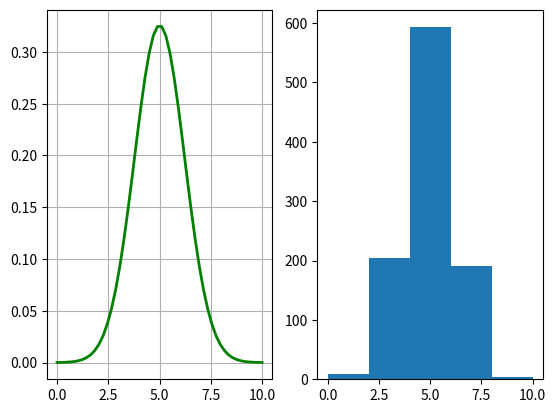
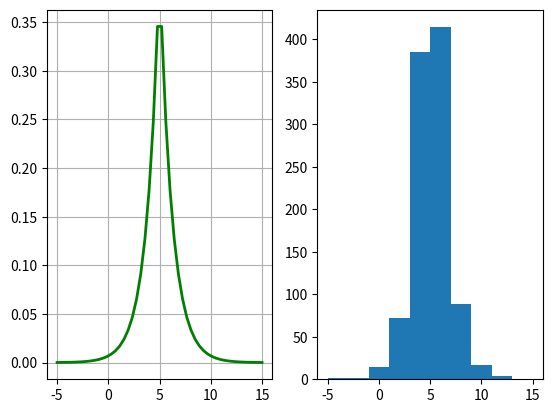
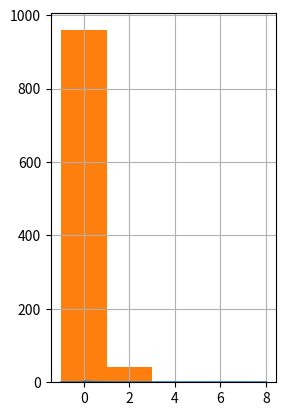

The script that saved these images, in order: (Note: this script raises an exception after producing the figures.)
import math
import numpy as np
import matplotlib.mlab as mlab
import matplotlib.pyplot as plt
from scipy.stats import beta, expon, gamma, laplace, norm

#Aufgabe 4.
#(a) Normal distribution: N (5, 1.5). Plot interval: [0, 10]
plt.figure(1) #第一题
plt.subplot(1, 2, 1) #图一包含1行3列子图，当前画在第一行第一列图上
u = 5  # 均值μ
sig = math.sqrt(1.5)  # 标准差δ
base = 1000
x = np.linspace(0, 10, 50)   # 定义域
y = np.exp(-(x - u) ** 2 / (2 * sig ** 2)) / (math.sqrt(2*math.pi)*sig) # 定义曲线函数
plt.plot(x, y, "g", linewidth=2)    # 加载曲线
plt.grid(True)  # 网格线
plt.show()  # 显示
plt.figure(1)
plt.subplot(1, 2, 2) #图一包含1行3列子图，当前画在第一行第2列图上 
np.random.seed(0)
s =np.random.normal(u,sig,base)
bins = np.arange(0,11,2)
plt.hist(s,bins)
plt.show()
#(b)Laplace distribution: Laplace(5, 1.5). Plot interval: [−5, 15]
plt.figure(2)
plt.subplot(1, 2, 1)
x = np.linspace(-5, 15, 50)
y = np.exp(-abs(x-u)/sig)/(2.*sig)
plt.plot(x, y, "g", linewidth=2)#
plt.grid(True)  # 网格线
plt.show()  # 显示
plt.subplot(1, 2, 2)
s = np.random.laplace(u, sig, base)
bins = np.arange(-5,16,2)
plt.hist(s,bins)
plt.show()

#(c)Exponential distribution: Exp(0, 1/1.5). Plot interval: [−1, 8]
#期望0;方差1/1.5 =a^-2 ----> a =1.5^2 (a is lambda)
plt.figure(3)
plt.subplot(1, 2, 1)
x = np.linspace(-1,8,1000)
a = 1.5*1.5
#分段函数
interval0 = [0 if(i <  0 )else 0 for i in x]
interval1 = [1 if(i >= 0 )else 0 for i in x]
y = 1 *interval0 +a*np.exp(-a*x)*interval1
plt.plot(x,y)
plt.grid(True)  # 网格线
plt.show()  # 显示
plt.subplot(1, 2, 1)
bins = np.arange(-1,8,2)
plt.hist(y,bins)
plt.show()
#(d) Gamma distribution: Gamma(5, 0, 1). Plot interval: [0, 15]
plt.figure(4)
plt.subplot(1, 2, 1)
x = np.linspace(0,15,1000)
y = scipy.stats.gamma.pdf(x,5,0.1)
